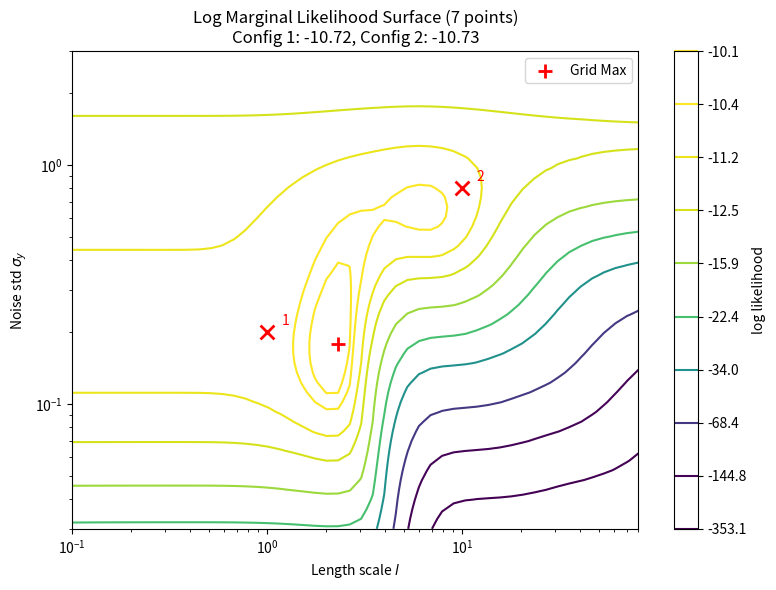

Reproduce this figure in Python. (Note: this script raises an exception after producing the figure.)
"""
Reproduce Figure 17.9 from the textbook.
Illustration of local minima in the marginal likelihood surface.

(a) Log marginal likelihood contour plot vs kernel length scale l and 
    observation noise sigma_y, for fixed signal level sigma_f = 1.
(b) GP prediction with (l, sigma_y) = (1, 0.2): wiggly function with low noise
(c) GP prediction with (l, sigma_y) = (10, 0.8): smooth function with high noise

We reproduce this for both 7 data points and 50 data points.
"""

import numpy as np
import matplotlib.pyplot as plt
from scipy.linalg import cholesky, solve_triangular
from scipy.optimize import minimize

# Set random seed for reproducibility
np.random.seed(42)


def rbf_kernel(x1, x2, sigma_f=1.0, length_scale=1.0):
    """
    Radial Basis Function (Squared Exponential) kernel.
    k(x, x') = sigma_f^2 * exp(-||x - x'||^2 / (2 * l^2))
    """
    x1 = np.atleast_2d(x1).T if x1.ndim == 1 else x1
    x2 = np.atleast_2d(x2).T if x2.ndim == 1 else x2
    
    sqdist = np.sum(x1**2, axis=1, keepdims=True) + \
             np.sum(x2**2, axis=1) - 2 * x1 @ x2.T
    
    return sigma_f**2 * np.exp(-0.5 * sqdist / length_scale**2)


def log_marginal_likelihood(x, y, sigma_f, length_scale, sigma_y):
    """
    Compute the log marginal likelihood of a GP.
    
    log p(y|X, theta) = -0.5 * y^T K_y^{-1} y - 0.5 * log|K_y| - n/2 * log(2*pi)
    
    where K_y = K + sigma_y^2 * I
    """
    n = len(x)
    
    # Compute kernel matrix with noise
    K = rbf_kernel(x, x, sigma_f=sigma_f, length_scale=length_scale)
    K_y = K + sigma_y**2 * np.eye(n)
    
    try:
        # Cholesky decomposition
        L = cholesky(K_y, lower=True)
        
        # Solve L * alpha = y
        alpha = solve_triangular(L, y, lower=True)
        
        # log|K_y| = 2 * sum(log(diag(L)))
        log_det = 2 * np.sum(np.log(np.diag(L)))
        
        # log marginal likelihood
        log_ml = -0.5 * np.dot(alpha, alpha) - 0.5 * log_det - 0.5 * n * np.log(2 * np.pi)
        
        return log_ml
    except np.linalg.LinAlgError:
        return -np.inf


def neg_log_marginal_likelihood(params, x, y, sigma_f):
    """
    Negative log marginal likelihood for optimization.
    params = [log(length_scale), log(sigma_y)]
    """
    length_scale = np.exp(params[0])
    sigma_y = np.exp(params[1])
    return -log_marginal_likelihood(x, y, sigma_f, length_scale, sigma_y)


def gp_predict(x_train, y_train, x_test, sigma_f, length_scale, sigma_y):
    """
    GP prediction with noisy observations.
    
    Returns posterior mean and standard deviation.
    """
    n_train = len(x_train)
    
    # Kernel matrices
    K = rbf_kernel(x_train, x_train, sigma_f=sigma_f, length_scale=length_scale)
    K_y = K + sigma_y**2 * np.eye(n_train)
    K_star = rbf_kernel(x_test, x_train, sigma_f=sigma_f, length_scale=length_scale)
    K_star_star = rbf_kernel(x_test, x_test, sigma_f=sigma_f, length_scale=length_scale)
    
    # Cholesky decomposition
    L = cholesky(K_y, lower=True)
    
    # Posterior mean
    alpha = solve_triangular(L, y_train, lower=True)
    alpha = solve_triangular(L.T, alpha, lower=False)
    mu = K_star @ alpha
    
    # Posterior variance
    v = solve_triangular(L, K_star.T, lower=True)
    cov = K_star_star - v.T @ v
    std = np.sqrt(np.maximum(np.diag(cov), 0))
    
    return mu, std


def plot_marginal_likelihood_surface(
    fig,
    ax,
    x,
    y,
    sigma_f,
    l_range,
    sigma_y_range,
    n_grid=200,
    local_minima=None,
):
    """
    Plot the log marginal likelihood surface as a contour plot.
    """
    # Create grid
    l_values = np.logspace(np.log10(l_range[0]), np.log10(l_range[1]), n_grid)
    sigma_y_values = np.logspace(np.log10(sigma_y_range[0]), np.log10(sigma_y_range[1]), n_grid)
    L_grid, S_grid = np.meshgrid(l_values, sigma_y_values)

    # Compute log marginal likelihood on grid
    Z = np.zeros_like(L_grid)
    for i in range(n_grid):
        for j in range(n_grid):
            Z[i, j] = log_marginal_likelihood(x, y, sigma_f, L_grid[i, j], S_grid[i, j])
    
    # Create draft grid
    l_values_draft = np.logspace(np.log10(l_range[0]*0.1), np.log10(l_range[1]*10), n_grid)
    sigma_y_values_draft = np.logspace(np.log10(sigma_y_range[0]*0.1), np.log10(sigma_y_range[1]*10), n_grid)
    L_grid_draft, S_grid_draft = np.meshgrid(l_values_draft, sigma_y_values_draft)
    
    Z_draft = np.zeros_like(L_grid_draft)
    for i in range(n_grid):
        for j in range(n_grid):
            Z_draft[i, j] = log_marginal_likelihood(x, y, sigma_f, L_grid_draft[i, j], S_grid_draft[i, j])
    
    # Simple linear-spaced contours (style similar to notebook)
    Z_finite = Z[np.isfinite(Z)]
    zmin = np.min(Z_finite)
    zmax = np.max(Z_finite)

    def cal_dist(cs1, cs2):
        res = float('inf')
        vs1 = cs1.allsegs[0][0]
        vs2 = cs2.allsegs[0][0]
        if len(vs1) == 0 and len(vs2) == 0:
            return 0

        if vs1.shape[0] == 0:
            res = -1
            for v1 in vs2:
                for v2 in vs2:
                    res = max(res, np.linalg.norm(np.log10(v1) - np.log10(v2)))
            return res

        if vs2.shape[0] == 0:
            res = -1
            for v1 in vs1:
                for v2 in vs1:
                    res = max(res, np.linalg.norm(np.log10(v1) - np.log10(v2)))
            return res

        for v1 in vs1:
            for v2 in vs2:
                res = min(res, np.linalg.norm(np.log10(v1) - np.log10(v2)))
        return res

    def bin_search_next_level(zmin, zcur, min_dist, cs_prev, draft_ax):
        l, r = zcur, zmin-(zmax-zmin)*0.1

        while l-r > 1:
            m = (l + r) / 2
            cs = draft_ax.contour(L_grid_draft, S_grid_draft, Z_draft, levels=[m], cmap='viridis')
            if cal_dist(cs, cs_prev) <= min_dist:
                l = m
            else:
                r = m
        return (l + r) / 2

    def maximum_levels(min_dist):
        draft_fig, draft_ax = plt.subplots()
        cs_prev = draft_ax.contour(L_grid_draft, S_grid_draft, Z_draft, levels=[zmax], cmap='viridis')
        zcur = zmax
        levels = [zcur]
        while True:
            next_z = bin_search_next_level(zmin, zcur, min_dist, cs_prev, draft_ax)
            if next_z < zmin or len(levels) >= 30:
                break
            levels.append(next_z)
            zcur = next_z
            min_dist *= 1.15
            cs_prev = draft_ax.contour(L_grid_draft, S_grid_draft, Z_draft, levels=[zcur], cmap='viridis')
        plt.close(draft_fig)
        return levels

    def bin_search_next_mindist(n_levels):
        min_mindist = 1e-3
        max_mindist = 1e6
        while max_mindist - min_mindist > 1e-3:
            mid_mindist = (min_mindist + max_mindist) / 2
            if len(maximum_levels(mid_mindist)) < n_levels:
                max_mindist = mid_mindist
            else:
                min_mindist = mid_mindist
        return max_mindist

    print(f"zmax: {zmax}, zmin: {zmin}")
    min_dist = bin_search_next_mindist(n_levels=12)
    levels = sorted(maximum_levels(min_dist))
    print(f"min_dist: {min_dist}, levels: {levels}")

    import matplotlib as mpl

    levels = levels[0:-1]

    gamma = -np.log(2)/np.log((levels[len(levels)//3]-levels[0])/(levels[-1]-levels[0]))
    print(f"gamma: {gamma}")

    cs = ax.contour(L_grid, S_grid, Z, levels=levels, cmap='viridis', norm=mpl.colors.PowerNorm(gamma=gamma))

    ax.set_xscale('log')
    ax.set_yscale('log')
    ax.set_xlabel('Length scale $l$')
    ax.set_ylabel('Noise std $\\sigma_y$')
    
    # Mark local minima if provided
    if local_minima is not None:
        for i, (l, s, label) in enumerate(local_minima):
            ax.scatter(l, s, c='red', s=100, marker='x', linewidths=2, zorder=5)
            ax.annotate(label, (l, s), textcoords="offset points", 
                       xytext=(10, 5), fontsize=10, color='red')
    
    # Find grid max
    for i in range(n_grid):
        for j in range(n_grid):
            if Z[i, j] == zmax:
                ax.scatter(L_grid[i, j], S_grid[i, j], c='red', s=100, marker='+', linewidths=2, zorder=5, label="Grid Max")

    fig.colorbar(cs, ax=ax, label='log likelihood')
    ax.legend()

    return Z


def plot_gp_prediction(ax, x_train, y_train, x_test, sigma_f, length_scale, sigma_y, title=""):
    """
    Plot GP prediction with given hyperparameters.
    """
    mu, std = gp_predict(x_train, y_train, x_test, sigma_f, length_scale, sigma_y)
    
    # Plot confidence interval
    ax.fill_between(x_test, mu - 2*std, mu + 2*std, 
                    color='lightblue', alpha=0.5, label='$\\pm 2$ std')
    
    # Plot mean
    ax.plot(x_test, mu, 'b-', linewidth=2, label='Mean')
    
    # Plot training points
    ax.scatter(x_train, y_train, c='red', s=50, zorder=5, 
               edgecolors='black', linewidths=1, label='Data')
    
    ax.set_xlabel('$x$')
    ax.set_ylabel('$f(x)$')
    ax.set_title(title)
    ax.legend(loc='upper right', fontsize=8)
    ax.grid(True, alpha=0.3)
    
    return mu, std


def generate_data(n_points, sigma_f=1.0, length_scale=1.0, sigma_y=0.1, x_range=(-7.5, 7.5)):
    """
    Generate synthetic data from a GP with specified parameters.
    """
    x = np.random.uniform(x_range[0], x_range[1], n_points)
    x = np.sort(x)
    
    # Generate from GP prior with noise
    K = rbf_kernel(x, x, sigma_f=sigma_f, length_scale=length_scale)
    K += 1e-8 * np.eye(n_points)  # Jitter for numerical stability
    
    L = cholesky(K, lower=True)
    f = L @ np.random.randn(n_points)  # Noise-free function values
    y = f + sigma_y * np.random.randn(n_points)  # Add observation noise
    
    return x, y


def main():
    # Fixed parameters
    sigma_f = 1.0  # Signal variance (fixed)
    
    # Two configurations to compare (local minima)
    config1 = (1.0, 0.2)    # Wiggly, low noise
    config2 = (10.0, 0.8)   # Smooth, high noise
    
    # Test points
    x_test = np.linspace(-7.5, 7.5, 200)
    
    # Grid ranges for marginal likelihood surface
    l_range = (0.1, 80)
    sigma_y_range = (0.03, 3)
    
    # ========== 7 Data Points ==========
    print("=" * 50)
    print("Generating results for 7 data points")
    print("=" * 50)
    
    np.random.seed(42)
    x_7, y_7 = generate_data(7, sigma_f=1.0, length_scale=1.0, sigma_y=0.1)
    
    # Compute log marginal likelihood at both configurations
    lml_config1_7 = log_marginal_likelihood(x_7, y_7, sigma_f, config1[0], config1[1])
    lml_config2_7 = log_marginal_likelihood(x_7, y_7, sigma_f, config2[0], config2[1])
    
    print(f"Data points: {x_7}")
    print(f"Config 1 (l={config1[0]}, sigma_y={config1[1]}): log ML = {lml_config1_7:.2f}")
    print(f"Config 2 (l={config2[0]}, sigma_y={config2[1]}): log ML = {lml_config2_7:.2f}")
    
    # Figure 1: Marginal likelihood surface (7 points)
    fig1, ax1 = plt.subplots(figsize=(8, 6))
    local_minima = [(config1[0], config1[1], '1'), (config2[0], config2[1], '2')]
    plot_marginal_likelihood_surface(fig1, ax1, x_7, y_7, sigma_f, l_range, sigma_y_range,
                                     n_grid=50, local_minima=local_minima)
    ax1.set_title(f'Log Marginal Likelihood Surface (7 points)\nConfig 1: {lml_config1_7:.2f}, Config 2: {lml_config2_7:.2f}')
    plt.tight_layout()
    plt.savefig('code/result/gp_figure17_9_marglik_surface_7points.pdf', bbox_inches='tight', dpi=300)
    plt.close()
    
    # Figure 2: GP prediction with config 1 (7 points)
    fig2, ax2 = plt.subplots(figsize=(8, 5))
    plot_gp_prediction(ax2, x_7, y_7, x_test, sigma_f, config1[0], config1[1],
                       title=f'GP Prediction (7 points): $l$={config1[0]}, $\\sigma_y$={config1[1]} (wiggly)')
    plt.tight_layout()
    plt.savefig('code/result/gp_figure17_9_config1_7points.pdf', bbox_inches='tight', dpi=300)
    plt.close()
    
    # Figure 3: GP prediction with config 2 (7 points)
    fig3, ax3 = plt.subplots(figsize=(8, 5))
    plot_gp_prediction(ax3, x_7, y_7, x_test, sigma_f, config2[0], config2[1],
                       title=f'GP Prediction (7 points): $l$={config2[0]}, $\\sigma_y$={config2[1]} (smooth)')
    plt.tight_layout()
    plt.savefig('code/result/gp_figure17_9_config2_7points.pdf', bbox_inches='tight', dpi=300)
    plt.close()
    
    # ========== 50 Data Points ==========
    print("\n" + "=" * 50)
    print("Generating results for 50 data points")
    print("=" * 50)
    
    np.random.seed(42)
    x_50, y_50 = generate_data(50, sigma_f=1.0, length_scale=1.0, sigma_y=0.1)
    
    # Compute log marginal likelihood at both configurations
    lml_config1_50 = log_marginal_likelihood(x_50, y_50, sigma_f, config1[0], config1[1])
    lml_config2_50 = log_marginal_likelihood(x_50, y_50, sigma_f, config2[0], config2[1])
    
    print(f"Config 1 (l={config1[0]}, sigma_y={config1[1]}): log ML = {lml_config1_50:.2f}")
    print(f"Config 2 (l={config2[0]}, sigma_y={config2[1]}): log ML = {lml_config2_50:.2f}")
    
    # Figure 4: Marginal likelihood surface (50 points)
    fig4, ax4 = plt.subplots(figsize=(8, 6))
    plot_marginal_likelihood_surface(fig4, ax4, x_50, y_50, sigma_f, l_range, sigma_y_range,
                                     n_grid=50, local_minima=local_minima)
    ax4.set_title(f'Log Marginal Likelihood Surface (50 points)\nConfig 1: {lml_config1_50:.2f}, Config 2: {lml_config2_50:.2f}')
    plt.tight_layout()
    plt.savefig('code/result/gp_figure17_9_marglik_surface_50points_new.pdf', bbox_inches='tight', dpi=300)
    plt.close()
    
    # Figure 5: GP prediction with config 1 (50 points)
    fig5, ax5 = plt.subplots(figsize=(8, 5))
    plot_gp_prediction(ax5, x_50, y_50, x_test, sigma_f, config1[0], config1[1],
                       title=f'GP Prediction (50 points): $l$={config1[0]}, $\\sigma_y$={config1[1]} (wiggly)')
    plt.tight_layout()
    plt.savefig('code/result/gp_figure17_9_config1_50points_new.pdf', bbox_inches='tight', dpi=300)
    plt.close()
    
    # Figure 6: GP prediction with config 2 (50 points)
    fig6, ax6 = plt.subplots(figsize=(8, 5))
    plot_gp_prediction(ax6, x_50, y_50, x_test, sigma_f, config2[0], config2[1],
                       title=f'GP Prediction (50 points): $l$={config2[0]}, $\\sigma_y$={config2[1]} (smooth)')
    plt.tight_layout()
    plt.savefig('code/result/gp_figure17_9_config2_50points_new.pdf', bbox_inches='tight', dpi=300)
    plt.close()
    
    # ========== Summary Comparison ==========
    print("\n" + "=" * 50)
    print("Comparison Summary")
    print("=" * 50)
    print(f"\nConfig 1 (l={config1[0]}, sigma_y={config1[1]}) - Wiggly, low noise:")
    print(f"  7 points:  log ML = {lml_config1_7:.2f}")
    print(f"  50 points: log ML = {lml_config1_50:.2f}")
    print(f"  Change: {lml_config1_50 - lml_config1_7:.2f}")
    
    print(f"\nConfig 2 (l={config2[0]}, sigma_y={config2[1]}) - Smooth, high noise:")
    print(f"  7 points:  log ML = {lml_config2_7:.2f}")
    print(f"  50 points: log ML = {lml_config2_50:.2f}")
    print(f"  Change: {lml_config2_50 - lml_config2_7:.2f}")
    
    print("\nObservations:")
    print("- With 7 points, both configurations have similar marginal likelihood values,")
    print("  making model selection difficult.")
    print("- With 50 points, the difference becomes much larger, clearly favoring")
    print("  the configuration that matches the true data generating process.")
    print("- The marginal likelihood surface becomes sharper with more data,")
    print("  making the optimal hyperparameters more identifiable.")
    
    print("\nFigures saved to code/result/")


if __name__ == "__main__":
    main()

